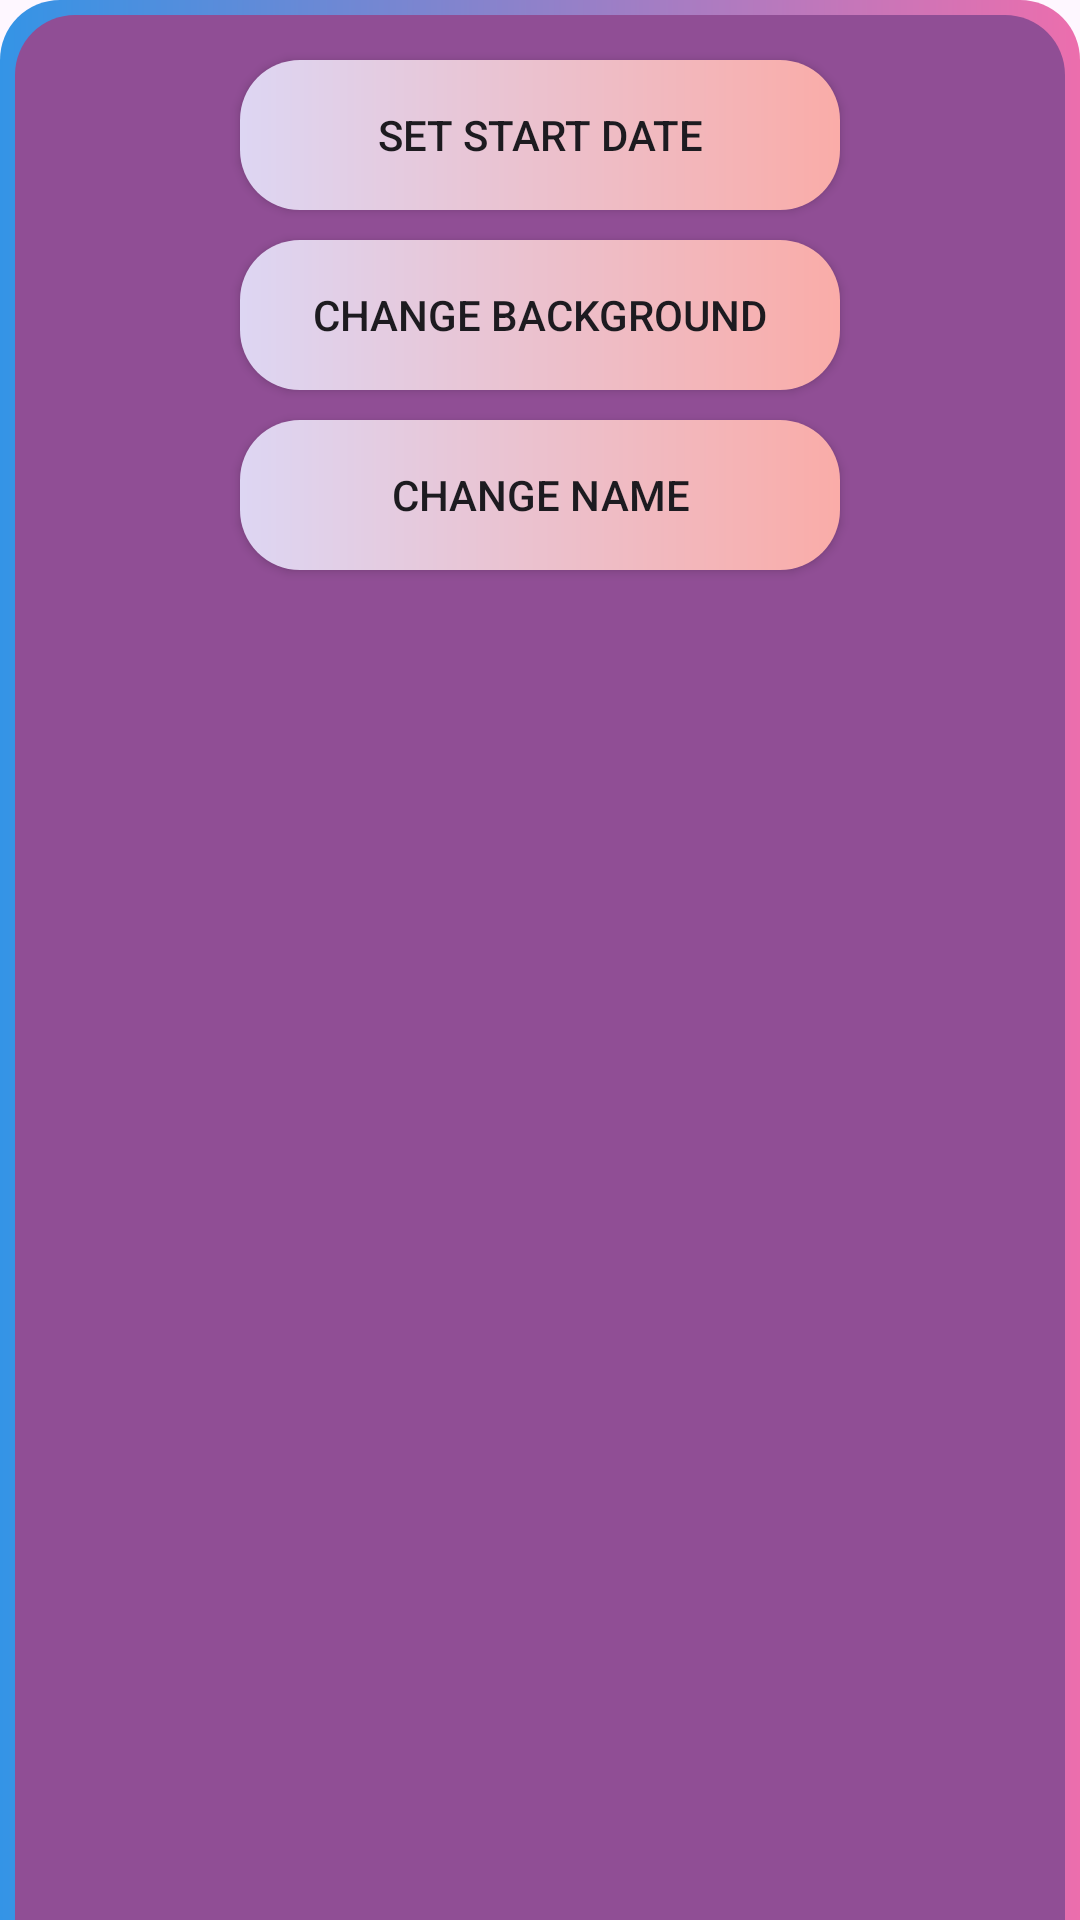

Here is an Android app screen rendered from its layout file. Give the layout XML and the strings, colors and styles it references.
<!-- AndroidManifest.xml: application theme Theme.Love_App -->
<!-- res/layout/alert_diaglog_setting.xml -->
<?xml version="1.0" encoding="utf-8"?>
<LinearLayout xmlns:android="http://schemas.android.com/apk/res/android"
    android:layout_width="wrap_content"
    android:layout_height="wrap_content"
    android:layout_gravity="center"
    android:background="@drawable/background_alert_diaglog_settings"
    android:orientation="vertical"
    >
    <androidx.appcompat.widget.AppCompatButton
        android:id="@+id/btn_change_date"
        android:background="@drawable/ic_button"
        android:layout_width="200dp"
        android:layout_height="50dp"
        android:layout_marginTop="20dp"
        android:layout_marginLeft="20dp"
        android:layout_marginRight="20dp"
        android:text="Set start date"
        android:layout_gravity="center"/>
    <androidx.appcompat.widget.AppCompatButton
        android:background="@drawable/ic_button"
        android:layout_width="200dp"
        android:layout_height="50dp"
        android:layout_marginLeft="20dp"
        android:layout_marginRight="20dp"
        android:layout_marginTop="10dp"
        android:text="Change background"
        android:layout_gravity="center"/>
    <androidx.appcompat.widget.AppCompatButton
        android:background="@drawable/ic_button"
        android:layout_width="200dp"
        android:layout_height="50dp"
        android:layout_marginLeft="20dp"
        android:layout_marginRight="20dp"
        android:layout_marginTop="10dp"
        android:text="Change name"
        android:layout_marginBottom="20dp"
        android:layout_gravity="center"/>

</LinearLayout>
<!-- resources referenced by this layout -->
<resources>
  <!-- drawable background_alert_diaglog_settings (drawable) -->
  <?xml version="1.0" encoding="utf-8"?>
  <layer-list xmlns:android="http://schemas.android.com/apk/res/android">
      <item>
          <shape android:shape="rectangle">
              <gradient
                  android:startColor="#3494e6"
                  android:endColor="#ec6ead"/>
              <corners android:topLeftRadius="20dp"
                  android:topRightRadius="20dp"/>
          </shape>
      </item>
      <item
          android:top="5dp"
          android:left="5dp"
          android:right="5dp"
          >
          <shape android:shape="rectangle">
              <solid android:color="#904e95"/>
              <corners
                  android:topLeftRadius="20dp"
                  android:topRightRadius="20dp"
                  />
          </shape>
      </item>
  </layer-list>
  <!-- drawable ic_button (drawable) -->
  <?xml version="1.0" encoding="utf-8"?>
  <shape xmlns:android="http://schemas.android.com/apk/res/android">
      <gradient
          android:startColor="#ddd6f3"
          android:endColor="#faaca8"/>
      <corners
          android:radius="20dp"/>
  </shape>
  <style name="Theme.Love_App" parent="Base.Theme.Love_App" />
  <style name="Base.Theme.Love_App" parent="Theme.Material3.DayNight.NoActionBar">
          
          
      </style>
</resources>
